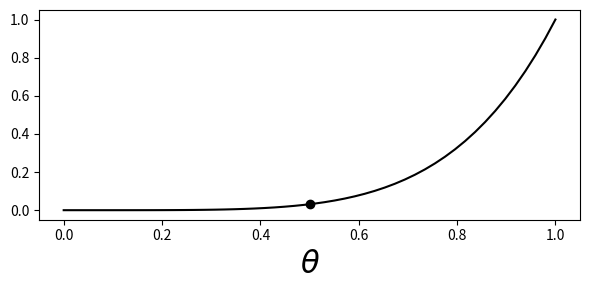

Generate this figure with matplotlib: (Note: this script raises an exception after producing the figure.)
%matplotlib inline

from matplotlib.pylab import subplots
import numpy as np
fig,ax=subplots()
fig.set_size_inches((6,3))
xi = np.linspace(0,1,50)
_=ax.plot(xi, (xi)**5,'-k',label='all heads')
_=ax.set_xlabel(r'$\theta$',fontsize=22)
_=ax.plot(0.5,(0.5)**5,'ko')
fig.tight_layout()
fig.savefig('fig-statistics/Hypothesis_Testing_001.png')

fig,ax=subplots()
fig.set_size_inches((6,3))
from sympy.abc import theta,k # get some variable symbols
import sympy as S
xi = np.linspace(0,1,50)
expr=S.Sum(S.binomial(5,k)*theta**(k)*(1-theta)**(5-k),(k,3,5)).doit()
_=ax.plot(xi, (xi)**5,'-k',label='all heads')
_=ax.plot(xi, S.lambdify(theta,expr)(xi),'--k',label='majority vote')
_=ax.plot(0.5, (0.5)**5,'ko')
_=ax.plot(0.5, S.lambdify(theta,expr)(0.5),'ko')
_=ax.set_xlabel(r'$\theta$',fontsize=22)
_=ax.legend(loc=0)
fig.tight_layout()
fig.savefig('fig-statistics/Hypothesis_Testing_002.png')

from sympy.stats import P, Binomial
theta = S.symbols('theta',real=True)
X = Binomial('x',100,theta)
beta_function = P(X>60)
print (beta_function.subs(theta,0.5)) # alpha
print (beta_function.subs(theta,0.70))

from scipy import stats
rv=stats.bernoulli(0.5) # true p = 0.5
# number of false alarms ~ 0.018
print (sum(rv.rvs((1000,100)).sum(axis=1)>60)/1000.)

import sympy as S
from sympy import stats
s = stats.Normal('s',1,1) # signal+noise
n = stats.Normal('n',0,1) # noise
x = S.symbols('x',real=True)
L = stats.density(s)(x)/stats.density(n)(x)

g = S.symbols('g',positive=True) # define gamma
v=S.integrate(stats.density(n)(x),
             (x,S.Rational(1,2)+S.log(g),S.oo))

print (S.nsolve(v-0.01,3.0)) # approx 6.21

from scipy.stats import binom, chi2
import numpy as np
# some sample parameters
p0,p1,p2 = 0.3,0.4,0.5
n0,n1,n2 = 50,180,200
brvs= [ binom(i,j) for i,j in zip((n0,n1,n2),(p0,p1,p2))]
def gen_sample(n=1):
    'generate samples from separate binomial distributions'
    if n==1:
        return [i.rvs() for i in brvs]
    else:
        return [gen_sample() for k in range(n)]

np.random.seed(1234)

k0,k1,k2 = gen_sample()
print (k0,k1,k2)
pH0 = sum((k0,k1,k2))/sum((n0,n1,n2))
numer = np.sum([np.log(binom(ni,pH0).pmf(ki)) 
                  for ni,ki in 
                      zip((n0,n1,n2),(k0,k1,k2))])
print (numer)

denom = np.sum([np.log(binom(ni,pi).pmf(ki)) 
                  for ni,ki,pi in 
                     zip((n0,n1,n2),(k0,k1,k2),(p0,p1,p2))])
print (denom)

chsq=chi2(2)
logLambda =-2*(numer-denom)
print (logLambda)
print (1- chsq.cdf(logLambda))

c= chsq.isf(.05) # 5% significance level
out = []
for k0,k1,k2 in gen_sample(100):
   pH0 = sum((k0,k1,k2))/sum((n0,n1,n2))
   numer = np.sum([np.log(binom(ni,pH0).pmf(ki)) 
                     for ni,ki in 
                         zip((n0,n1,n2),(k0,k1,k2))])
   denom = np.sum([np.log(binom(ni,pi).pmf(ki)) 
                     for ni,ki,pi in 
                        zip((n0,n1,n2),(k0,k1,k2),(p0,p1,p2))])
   out.append(-2*(numer-denom)>c)

print (np.mean(out)) # estimated probability of detection

x=binom(10,0.3).rvs(5) # p=0.3
y=binom(10,0.5).rvs(3) # p=0.5
z = np.hstack([x,y]) # combine into one array
t_o = abs(x.mean()-y.mean()) 
out = [] # output container
for k in range(1000):
   perm = np.random.permutation(z)
   T=abs(perm[:len(x)].mean()-perm[len(x):].mean())
   out.append((T>t_o))

print ('p-value = ', np.mean(out))

from scipy import stats
theta0 = 0.5 # H0
k=np.random.binomial(1000,0.3)
theta_hat = k/1000. # MLE
W = (theta_hat-theta0)/np.sqrt(theta_hat*(1-theta_hat)/1000)
c = stats.norm().isf(0.05/2) # z_{alpha/2}
print (abs(W)>c) # if true, reject H0

theta0 = 0.5 # H0
c = stats.norm().isf(0.05/2.) # z_{alpha/2}
out = []
for i in range(100):
   k=np.random.binomial(1000,0.3)
   theta_hat = k/1000. # MLE
   W = (theta_hat-theta0)/np.sqrt(theta_hat*(1-theta_hat)/1000.)
   out.append(abs(W)>c) # if true, reject H0

print (np.mean(out)) # detection probability

import scipy.stats
table = [[13,11],[12,1]]
odds_ratio, p_value=scipy.stats.fisher_exact(table)
print(p_value)

import scipy.stats
odds_ratio, p_value=scipy.stats.fisher_exact(table,alternative='less')
print(p_value)

hg = scipy.stats.hypergeom(37, 24, 25)
probs = [(hg.pmf(i)) for i in range(14)]
print (probs)
print(sum(probs))

odds_ratio, p_value=scipy.stats.fisher_exact(table,alternative='greater')
probs = [hg.pmf(i) for i in range(13,25)]
print(probs)
print(p_value)
print(sum(probs))

_,p_value=scipy.stats.fisher_exact(table)
probs = [ hg.pmf(i) for i in range(25) ]
print(sum(i for i in probs if i<= hg.pmf(13)))
print(p_value)